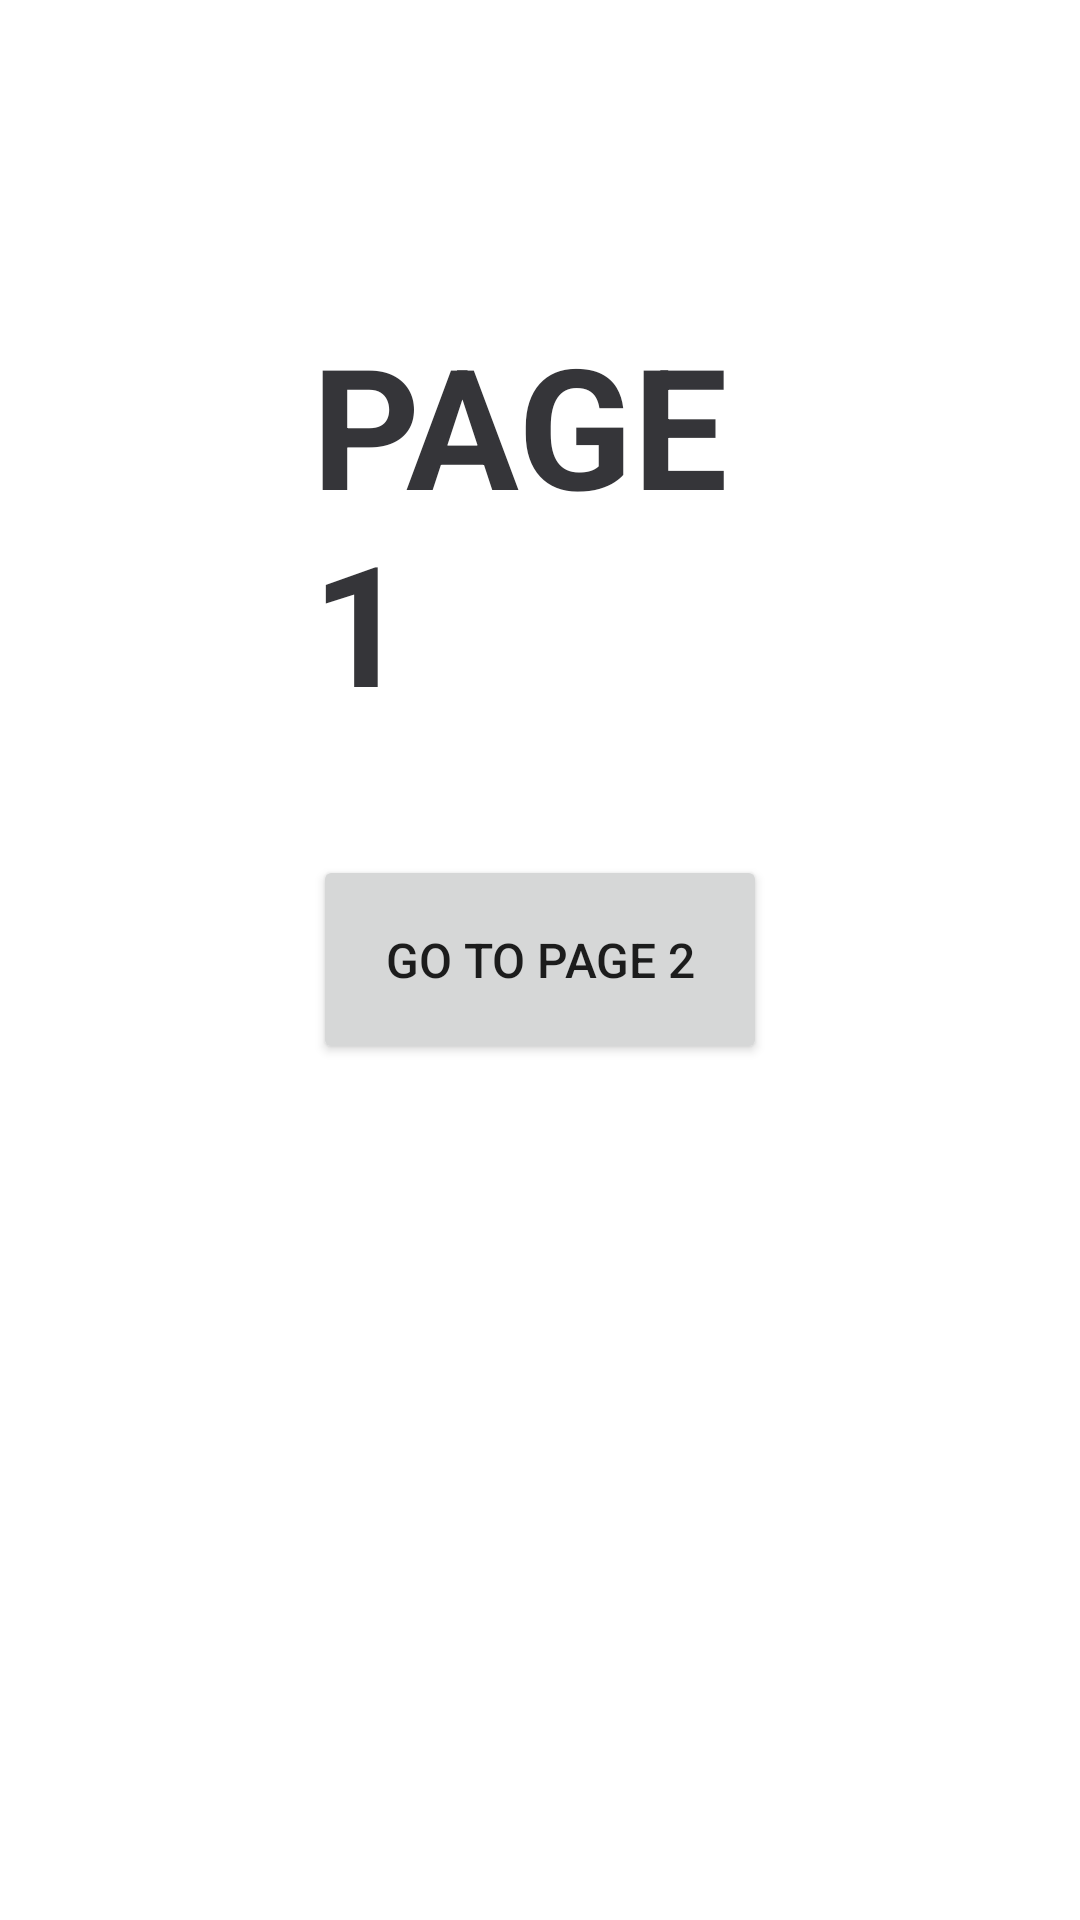

The Android layout XML behind this screen, and the referenced resources:
<!-- AndroidManifest.xml: application theme Theme.TestTechniqueAlternance -->
<!-- res/layout/activity_firstscreen.xml -->
<?xml version="1.0" encoding="utf-8"?>
<FrameLayout
    xmlns:android="http://schemas.android.com/apk/res/android"
    xmlns:tools="http://schemas.android.com/tools"
    android:layout_width="match_parent"
    android:layout_height="match_parent"
    tools:context=".FirstScreenActivity">

    <TextView
        android:layout_width="wrap_content"
        android:layout_height="wrap_content"
        android:layout_gravity="center_horizontal"
        android:padding="104dp"
        android:textSize="56sp"
        android:text="@string/page_1"
        android:textStyle="bold"
        android:textColor="@color/company_text">
    </TextView>

    <Button
        android:onClick="goToPage2"
        android:layout_width="wrap_content"
        android:layout_height="wrap_content"
        android:layout_gravity="center"
        android:padding="24dp"
        android:text="@string/go_to_page_2"
        android:textSize="16sp">
    </Button>
</FrameLayout>
<!-- resources referenced by this layout -->
<resources>
  <color name="company_text">#353539</color>
  <string name="go_to_page_2">Go to page 2</string>
  <string name="page_1">PAGE 1</string>
  <style name="Theme.TestTechniqueAlternance" parent="Theme.MaterialComponents.DayNight.DarkActionBar">
          
          <item name="colorPrimary">@color/company</item>
          <item name="colorPrimaryVariant">@color/company_secondary</item>
          <item name="colorOnPrimary">@color/white</item>
          
          <item name="colorSecondary">@color/teal_200</item>
          <item name="colorSecondaryVariant">@color/teal_700</item>
          <item name="colorOnSecondary">@color/black</item>
          
          <item name="android:statusBarColor" tools:targetApi="l">?attr/colorPrimaryVariant</item>
          
      </style>
  <color name="company">#9C27B0</color>
  <color name="company_secondary">#673AB7</color>
  <color name="white">#FFFFFFFF</color>
  <color name="teal_200">#9C27B0</color>
  <color name="teal_700">#FF018786</color>
  <color name="black">#FF000000</color>
</resources>
